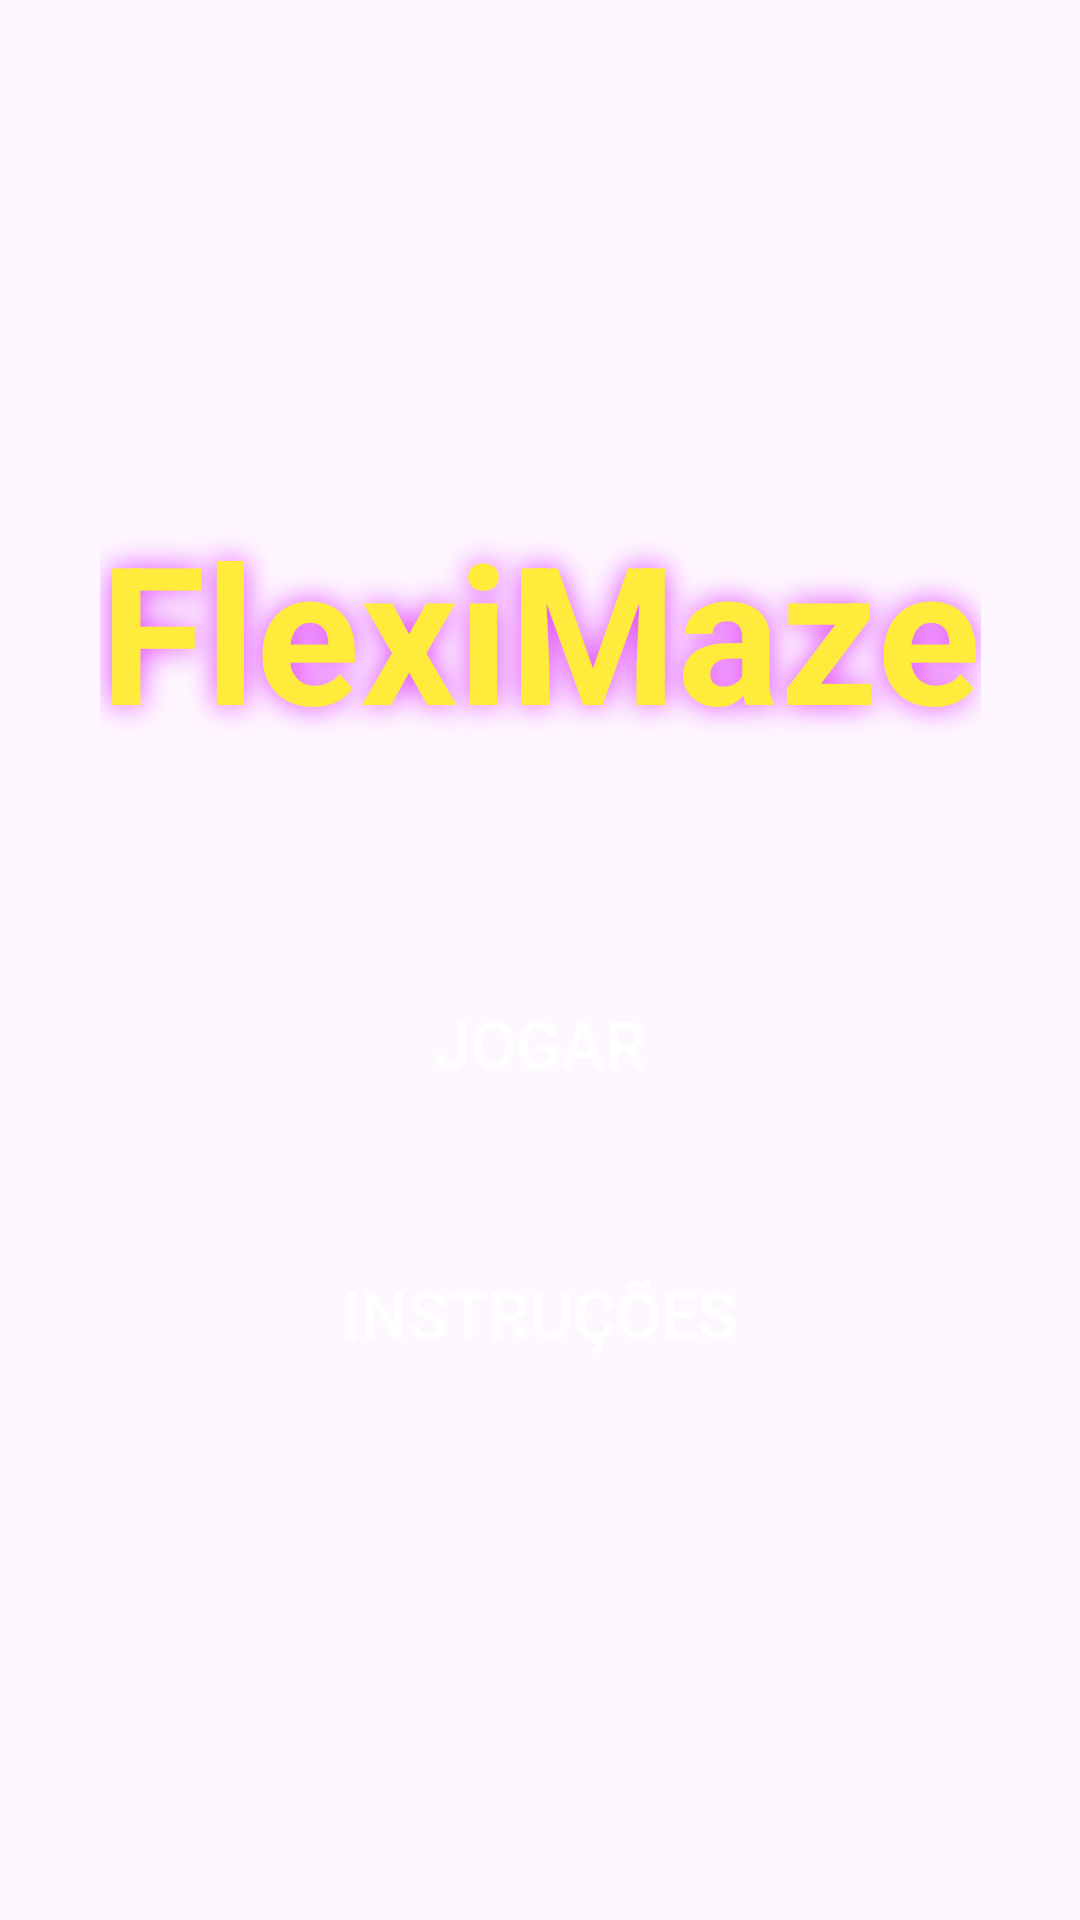

Layout XML and referenced resources for this Android screen:
<!-- AndroidManifest.xml: application theme Theme.FlexiMaze -->
<!-- res/layout/activity_main.xml -->
<?xml version="1.0" encoding="utf-8"?>
<androidx.constraintlayout.widget.ConstraintLayout xmlns:android="http://schemas.android.com/apk/res/android"
    xmlns:app="http://schemas.android.com/apk/res-auto"
    android:layout_width="match_parent"
    android:layout_height="match_parent"
    android:background="@drawable/background"> <TextView
    android:id="@+id/tvTitle"
    android:layout_width="wrap_content"
    android:layout_height="wrap_content"
    android:text="FlexiMaze"
    android:textSize="64sp"
    android:textStyle="bold"
    android:textColor="#FFEB3B"
    android:shadowColor="#E040FB"
    android:shadowDx="0"
    android:shadowDy="0"
    android:shadowRadius="25"
    app:layout_constraintBottom_toTopOf="@+id/btnJogar"
    app:layout_constraintEnd_toEndOf="parent"
    app:layout_constraintStart_toStartOf="parent"
    app:layout_constraintTop_toTopOf="parent"
    app:layout_constraintVertical_chainStyle="packed"
    android:layout_marginBottom="60dp"/>

    <Button
        android:id="@+id/btnJogar"
        android:layout_width="250dp"
        android:layout_height="70dp"
        android:text="JOGAR"
        android:textSize="22sp"
        android:textColor="#FFFFFF"
        android:backgroundTint="@android:color/transparent"
        android:background="@drawable/neon_button"
        app:layout_constraintBottom_toTopOf="@+id/btnInstrucoes"
        app:layout_constraintEnd_toEndOf="parent"
        app:layout_constraintStart_toStartOf="parent"
        app:layout_constraintTop_toBottomOf="@+id/tvTitle"
        android:layout_marginBottom="20dp"/>

    <Button
        android:id="@+id/btnInstrucoes"
        android:layout_width="250dp"
        android:layout_height="70dp"
        android:text="INSTRUÇÕES"
        android:textSize="22sp"
        android:textColor="#FFFFFF"
        android:backgroundTint="@android:color/transparent"
        android:background="@drawable/neon_button"
        app:layout_constraintBottom_toBottomOf="parent"
        app:layout_constraintEnd_toEndOf="parent"
        app:layout_constraintStart_toStartOf="parent"
        app:layout_constraintTop_toBottomOf="@+id/btnJogar" />

</androidx.constraintlayout.widget.ConstraintLayout>
<!-- resources referenced by this layout -->
<resources>
  <!-- drawable neon_button (drawable) -->
  <?xml version="1.0" encoding="utf-8"?>
  <shape xmlns:android="http://schemas.android.com/apk/res/android">
      <solid android:color="#D9000000" />
      <corners android:radius="20dp" />
      <stroke
          android:width="3dp"
          android:color="#E040FB" /> </shape>
  <style name="Theme.FlexiMaze" parent="Base.Theme.FlexiMaze" />
  <style name="Base.Theme.FlexiMaze" parent="Theme.Material3.DayNight.NoActionBar">
          
          
      </style>
</resources>
